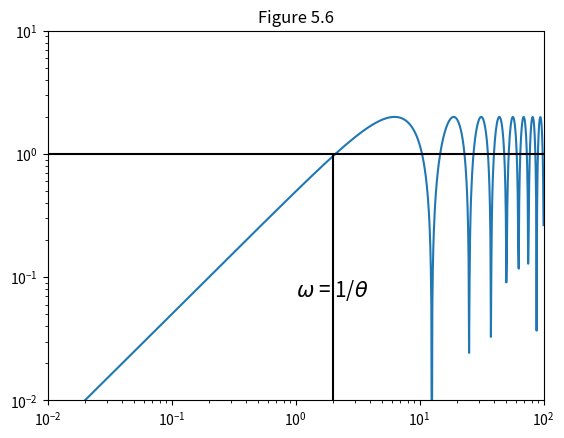

Write Python code to recreate this figure.
import numpy as np
import matplotlib.pyplot as plt


# This module generates the graph in fig 5.6
def S(s,theta):
    S = 1 -np.exp(-theta*s)
    return S


w = np.logspace(-2, 2, 1000)
theta = 0.5

# Generate the Magnitude|S|
plt.loglog(w,np.abs([S((1j*i),theta) for i in w]))

# Generate w = 1/theta 
plt.vlines(1/theta,1e-2,1,'k')

# Generate magnitude = 1
plt.hlines(1,1e-2,1e2,'k')

# Set plot properties
plt.title('Figure 5.6')
plt.text(1,0.7e-1, r'$\omega$ = 1/$\theta$', fontsize=15)
plt.xlim(1e-2,1e2)
plt.ylim(1e-2,1e1)
plt.show()

